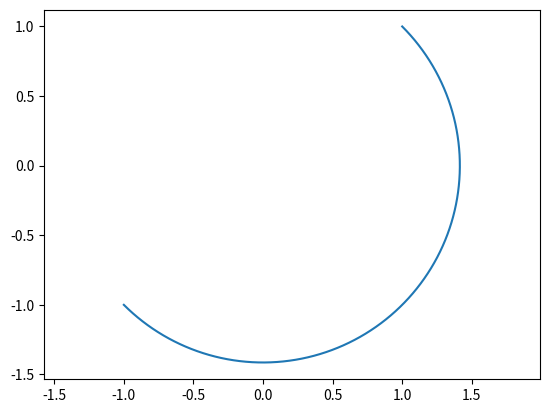

This chart was generated by the following Python code:
import matplotlib.pyplot as plt
import numpy as np


def arc(center, point1, point2):
    # 计算端点到圆心的向量
    vector1 = np.array(point1) - np.array(center)
    vector2 = np.array(point2) - np.array(center)

    # 计算向量的模长
    r1 = np.linalg.norm(vector1)
    r2 = np.linalg.norm(vector2)

    # 计算向量之间的夹角
    theta1 = np.arctan2(vector1[1], vector1[0])
    theta2 = np.arctan2(vector2[1], vector2[0])

    # 确保 theta2 > theta1
    if theta2 < theta1:
        theta2 += 2 * np.pi

    # 计算圆弧上的点
    t = np.linspace(theta1, theta2, 100)
    x = center[0] + r1 * np.cos(t)
    y = center[1] + r1 * np.sin(t)

    # 绘制圆弧
    plt.plot(x, y)


# 示例
# draw_arc((1, 1), (2, 1), (1, 0))
# draw_arc((1, 1), (1, 0), (2, 1))
arc((0, 0), (-1, -1), (1, 1))
plt.axis('equal')
plt.show()
